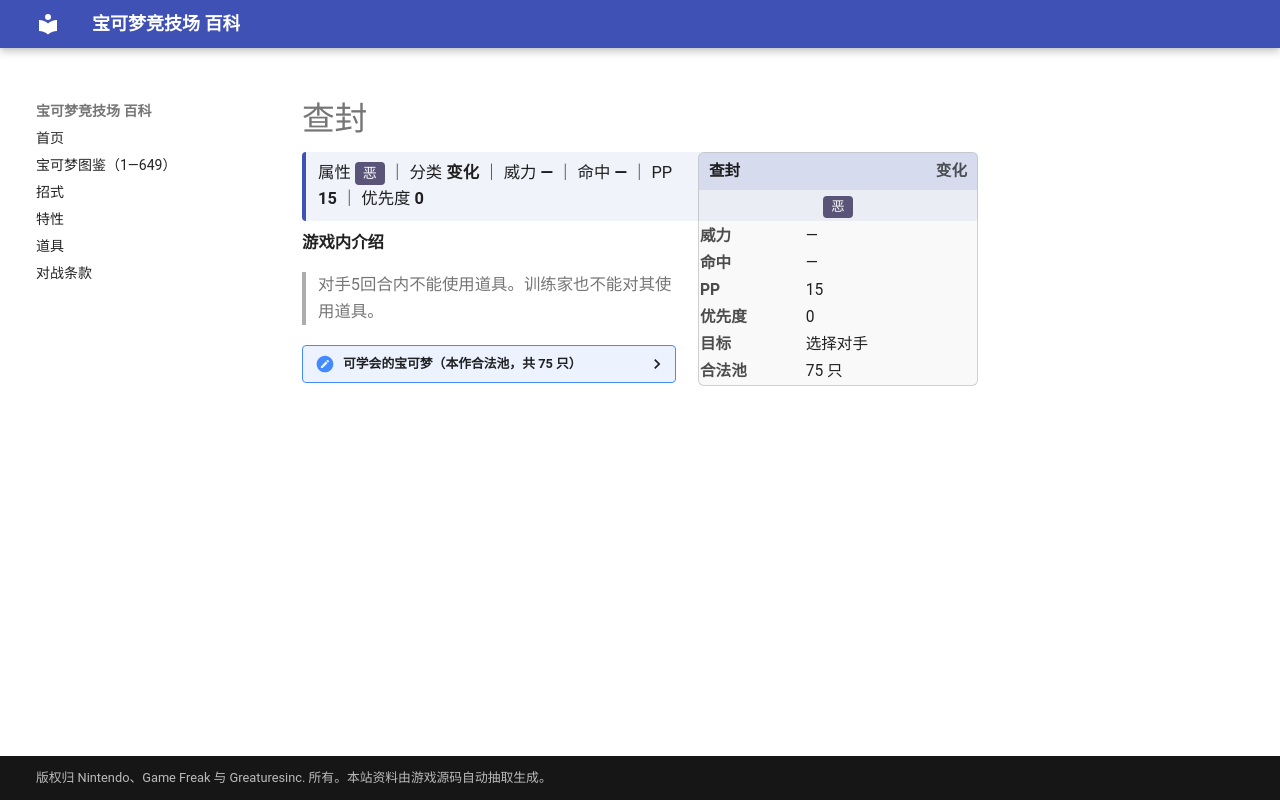

repository: nanmoboys/pkmn-arena-wiki · page: moves/查封/index.html · generator: mkdocs

# 查封

<div class="infobox">
<div class="ib-h"><span>查封</span><span class="ib-no">变化</span></div>
<div class="ib-ty"><span class="tp" style="background:#5A5478">恶</span></div>
<table class="ib-t"><tr><th>威力</th><td>—</td></tr><tr><th>命中</th><td>—</td></tr><tr><th>PP</th><td>15</td></tr><tr><th>优先度</th><td>0</td></tr><tr><th>目标</th><td>选择对手</td></tr><tr><th>合法池</th><td>75 只</td></tr></table></div>
<div class="head-stat">属性 <span class="tp" style="background:#5A5478">恶</span> ｜ 分类 <b>变化</b> ｜ 威力 <b>—</b> ｜ 命中 <b>—</b> ｜ PP <b>15</b> ｜ 优先度 <b>0</b></div>

**游戏内介绍**

> 对手5回合内不能使用道具。训练家也不能对其使用道具。

<details class="pool"><summary>可学会的宝可梦（本作合法池，共 75 只）</summary>

<p>小拉达、拉达、喵喵、猫老大、凯西、勇基拉、胡地、臭泥、臭臭泥、鬼斯、鬼斯通、耿鬼、超梦、梦幻、黑暗鸦、梦妖、狃拉、戴鲁比、黑鲁加、土狼犬、大狼犬、长鼻叶、狡猾天狗、勾魂眼、大嘴娃、梦歌仙人掌、猫鼬斩、月石、太阳岩、怨影娃娃、诅咒娃娃、夜巡灵、彷徨夜灵、飘飘球、随风球、梦妖魔、乌鸦头头、花岩怪、不良蛙、毒骷蛙、玛狃拉、多边兽乙型、黑夜魔灵、雪妖女、达克莱伊、比克提尼、扒手猫、酷豹、滚滚蝙蝠、心蝙蝠、黑眼鳄、混混鳄、流氓鳄、哭哭面具、迭失棺、索罗亚、索罗亚克、哥德宝宝、哥德小童、哥德小姐、单卵细胞球、双卵细胞球、人造细胞卵、小灰怪、大宇怪、烛光灵、灯火幽灵、水晶灯火灵、驹刀小兵、劈斩司令、秃鹰丫头、秃鹰娜、龙卷云、雷电云、美洛耶塔</p>

</details>
